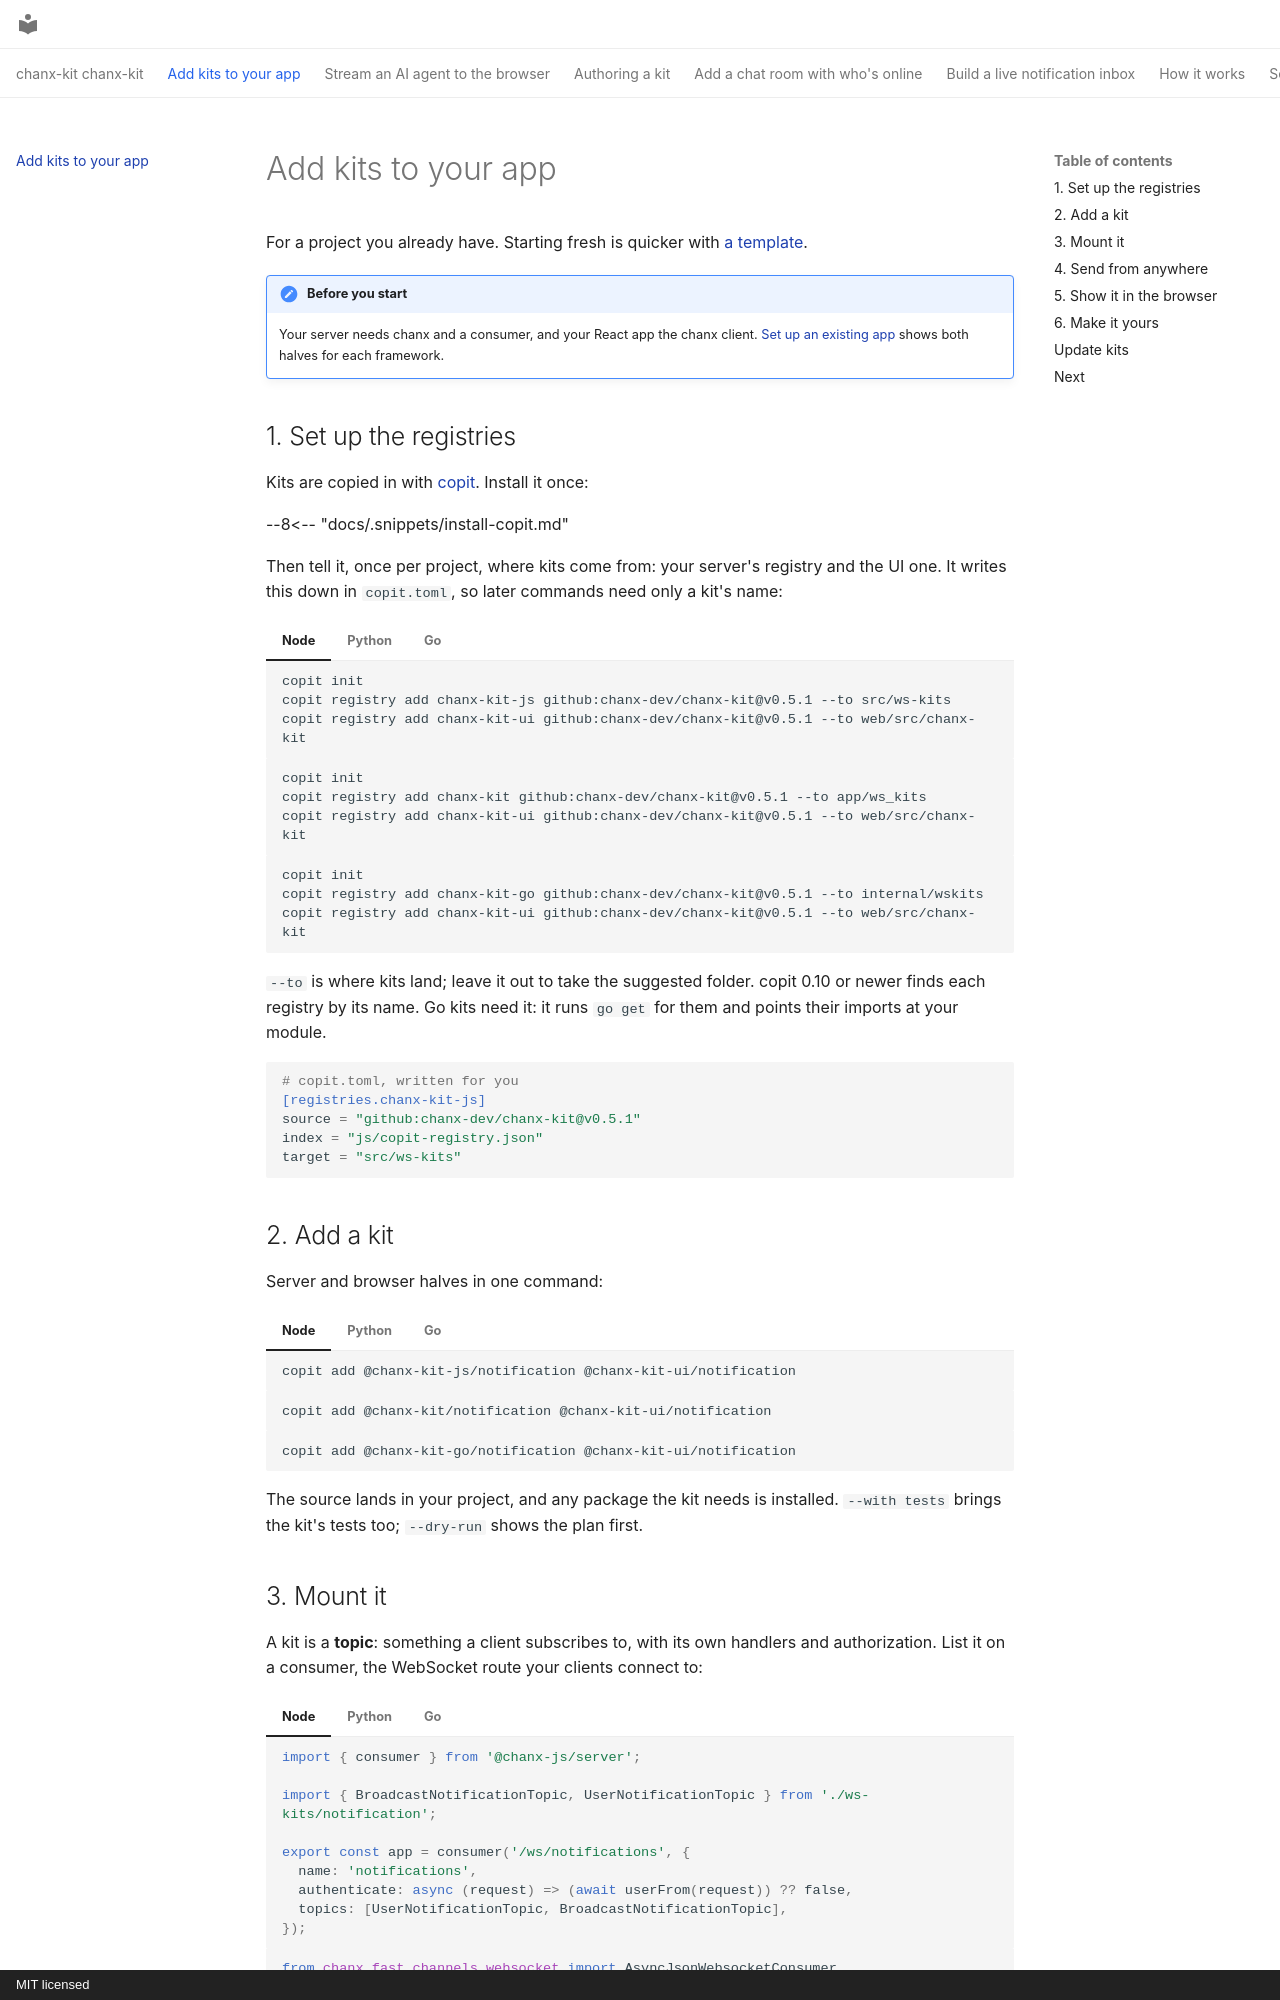

repository: chanx-dev/chanx-kit · page: add-to-your-app/index.html · generator: mkdocs · copyright: MIT licensed

---
description: "Set up the kit registries, add a kit, mount it on your server and show it in the browser."
---

# Add kits to your app

For a project you already have. Starting fresh is quicker with
[a template](start-a-project.md).

!!! note "Before you start"
    Your server needs chanx and a consumer, and your React app the chanx client.
    [Set up an existing app](set-up-your-app.md) shows both halves for each framework.

## 1. Set up the registries

Kits are copied in with [copit](https://github.com/huynguyengl99/copit). Install it once:

--8<-- "docs/.snippets/install-copit.md"

Then tell it, once per project, where kits come from: your server's registry and the UI
one. It writes this down in `copit.toml`, so later commands need only a kit's name:

=== "Node"

    ```bash
    copit init
    copit registry add chanx-kit-js github:chanx-dev/chanx-kit@v0.5.1 --to src/ws-kits
    copit registry add chanx-kit-ui github:chanx-dev/chanx-kit@v0.5.1 --to web/src/chanx-kit
    ```

=== "Python"

    ```bash
    copit init
    copit registry add chanx-kit github:chanx-dev/chanx-kit@v0.5.1 --to app/ws_kits
    copit registry add chanx-kit-ui github:chanx-dev/chanx-kit@v0.5.1 --to web/src/chanx-kit
    ```

=== "Go"

    ```bash
    copit init
    copit registry add chanx-kit-go github:chanx-dev/chanx-kit@v0.5.1 --to internal/wskits
    copit registry add chanx-kit-ui github:chanx-dev/chanx-kit@v0.5.1 --to web/src/chanx-kit
    ```

`--to` is where kits land; leave it out to take the suggested folder. copit 0.10 or newer
finds each registry by its name. Go kits need it: it runs `go get` for them and points
their imports at your module.

```toml
# copit.toml, written for you
[registries.chanx-kit-js]
source = "github:chanx-dev/chanx-kit@v0.5.1"
index = "js/copit-registry.json"
target = "src/ws-kits"
```

## 2. Add a kit

Server and browser halves in one command:

=== "Node"

    ```bash
    copit add @chanx-kit-js/notification @chanx-kit-ui/notification
    ```

=== "Python"

    ```bash
    copit add @chanx-kit/notification @chanx-kit-ui/notification
    ```

=== "Go"

    ```bash
    copit add @chanx-kit-go/notification @chanx-kit-ui/notification
    ```

The source lands in your project, and any package the kit needs is installed.
`--with tests` brings the kit's tests too; `--dry-run` shows the plan first.
